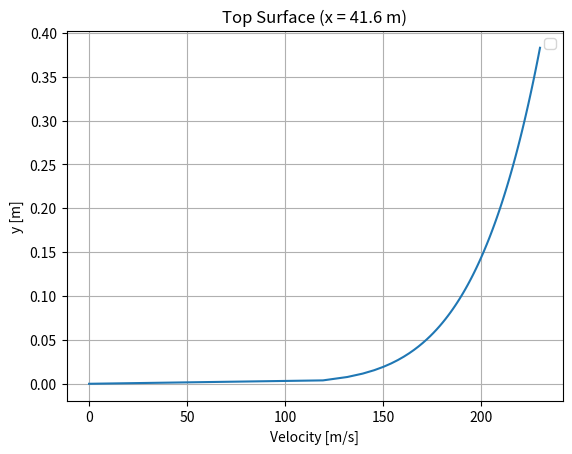
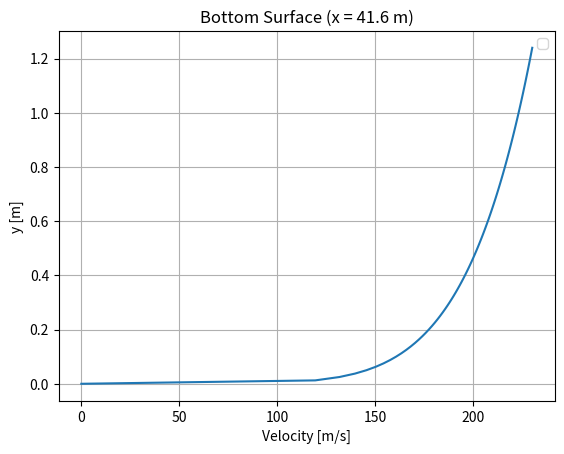

Write Python code to recreate these figures, in order.
# -*- coding: utf-8 -*-
"""

"""


import numpy as np
from matplotlib import pyplot as plt



N = 100
delta = 3.83e-1
delta_b = 1.24
V_inf = 230.13 

y = np.linspace(0,delta,N)
y_b = np.linspace(0,delta_b,N)
vel = V_inf*((y/delta)**(1/7))
vel_b = V_inf*((y_b/delta_b)**(1/7))

plt.figure()
ax = plt.axes()
# plt.vlines(230.13,0,delta,color="r",label="V Free Stream")
plt.plot(vel,y)
plt.xlabel("Velocity [m/s]")
plt.ylabel("y [m]")
plt.legend()
plt.grid()
plt.title("Top Surface (x = 41.6 m)")



plt.figure()
plt.plot(vel_b,y_b)
# plt.vlines(230.13,0,delta_b,color="r",label="V Free Stream")
plt.xlabel("Velocity [m/s]")
plt.ylabel("y [m]")
plt.legend()
plt.grid()
plt.title("Bottom Surface (x = 41.6 m)")